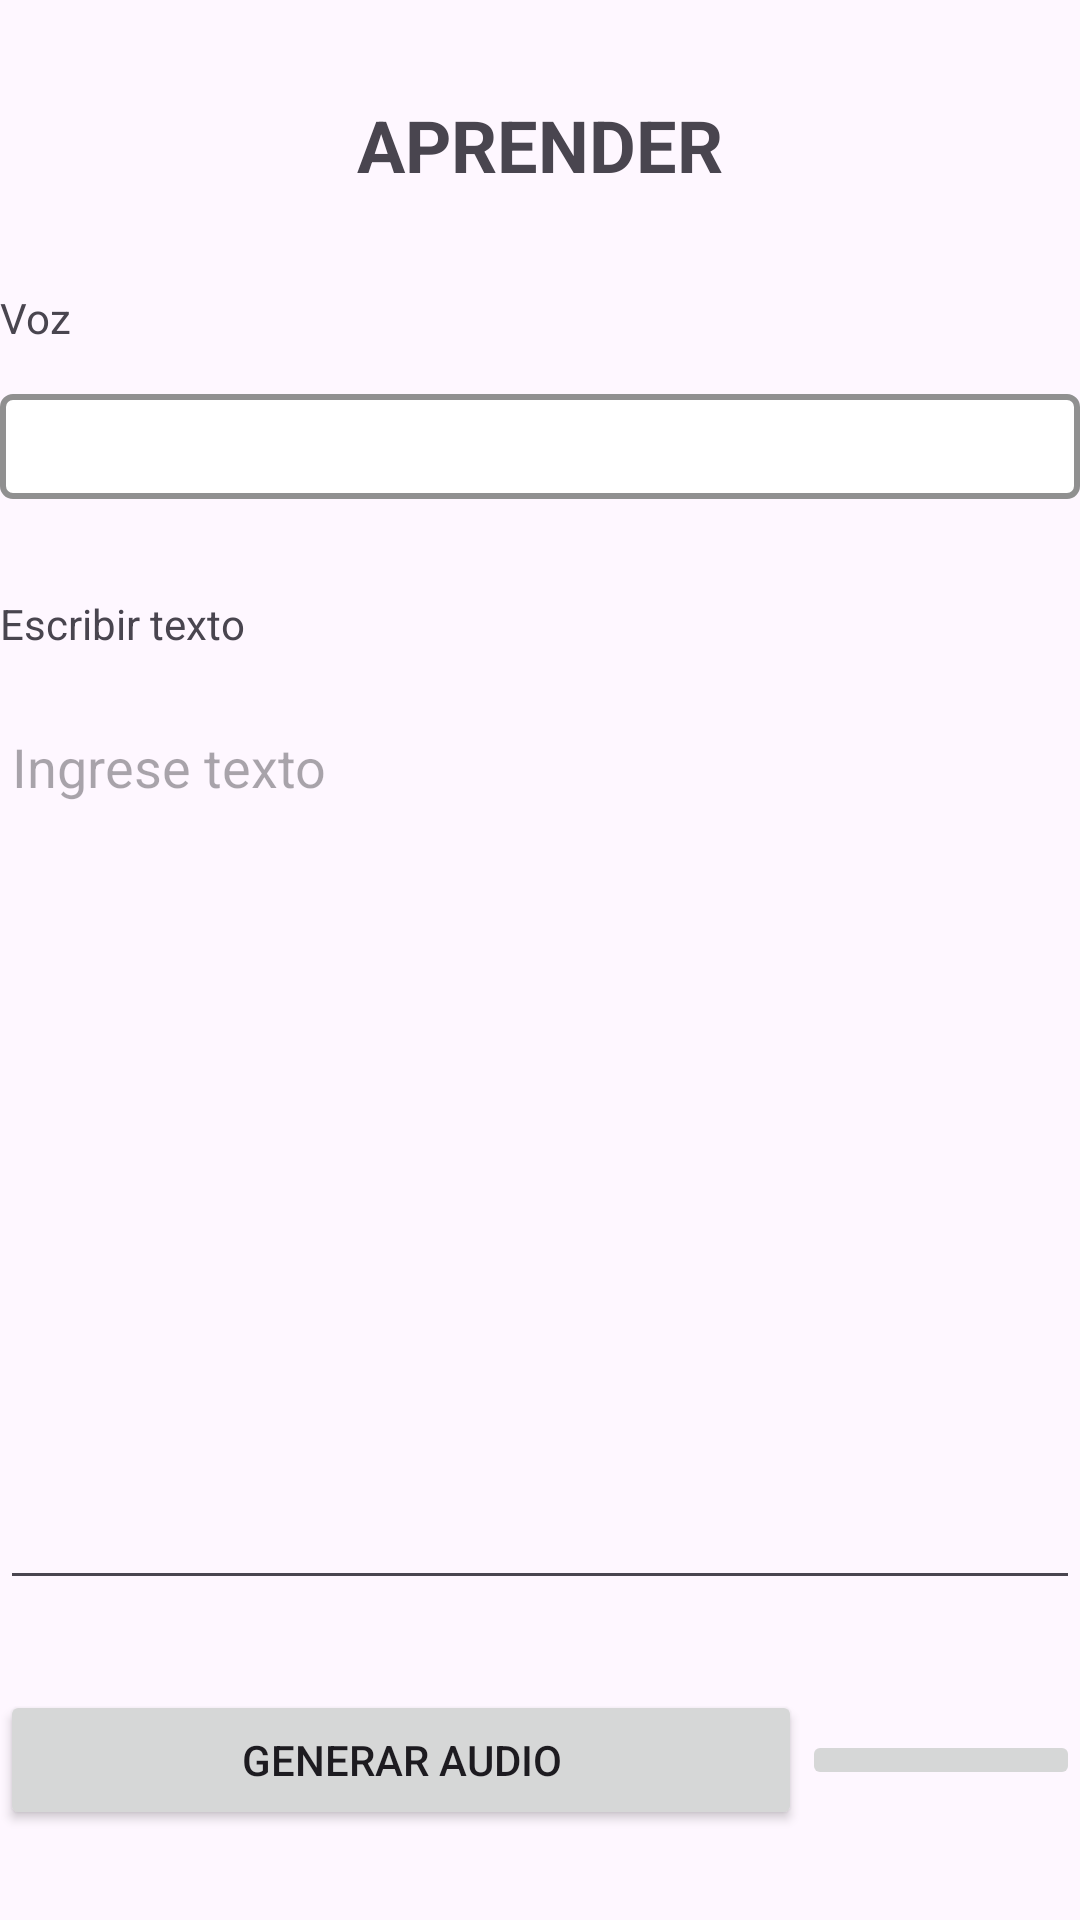

Android layout source for this screen:
<!-- AndroidManifest.xml: application theme Theme.ClonacionDeVoces -->
<!-- res/layout/fragment_clone_voice.xml -->
<?xml version="1.0" encoding="utf-8"?>
<LinearLayout
    xmlns:android="http://schemas.android.com/apk/res/android"
    xmlns:app="http://schemas.android.com/apk/res-auto"
    xmlns:tools="http://schemas.android.com/tools"
    android:layout_width="match_parent"
    android:layout_height="match_parent"
    android:orientation="vertical"
    tools:context=".CloneVoiceFragment">

    <TextView
        android:id="@+id/tvTitle"
        android:textSize="24sp"
        android:textStyle="bold"
        android:layout_gravity="center"
        android:layout_marginTop="32dp"
        android:layout_width="wrap_content"
        android:layout_height="wrap_content"
        android:text="APRENDER"/>

    <TextView
        android:id="@+id/tvVoice"
        android:layout_marginTop="32dp"
        android:layout_width="wrap_content"
        android:layout_height="wrap_content"
        android:text="Voz"/>

    <TextView
        android:id="@+id/tvName"
        android:layout_marginTop="16dp"
        android:background="@drawable/style_border_textview"
        android:layout_width="match_parent"
        android:textColor="@color/gray"
        android:layout_height="wrap_content"
        />

    <TextView
        android:id="@+id/tvWriteText"
        android:layout_marginTop="32dp"
        android:layout_width="wrap_content"
        android:layout_height="wrap_content"
        android:text="Escribir texto"/>

    <EditText
        android:id="@+id/etSpeech"
        android:layout_marginTop="16dp"
        android:hint="Ingrese texto"
        android:gravity="top"
        android:inputType="textMultiLine"
        android:layout_marginBottom="30dp"
        android:layout_width="match_parent"
        android:layout_height="300dp"/>

    <ProgressBar
        android:id="@+id/progressBar"
        android:layout_width="wrap_content"
        android:layout_height="wrap_content"
        android:layout_gravity="center_horizontal"
        android:visibility="gone"
        app:layout_constraintTop_toTopOf="parent"
        app:layout_constraintEnd_toEndOf="parent"
        app:layout_constraintStart_toStartOf="parent"
        app:layout_constraintBottom_toBottomOf="parent"
        />

    <LinearLayout
        android:id="@+id/layoutAudio"
        android:gravity="center"
        android:layout_width="match_parent"
        android:layout_height="wrap_content"
        android:layout_marginBottom="30dp">
        <Button
            android:layout_weight="2"
            android:id="@+id/btnGenerateAudio"
            android:layout_width="wrap_content"
            android:layout_height="wrap_content"
            android:text="Generar audio"/>
        <ImageButton
            android:id="@+id/btnPlayAudio"
            android:layout_weight="1"
            android:scaleType="fitCenter"
            android:src="@drawable/ic_play_24"
            android:layout_width="wrap_content"
            android:layout_height="wrap_content"/>
    </LinearLayout>

    <Button
        android:id="@+id/btnSaveAudio"
        android:layout_gravity="center"
        android:gravity="center"
        android:layout_width="match_parent"
        android:layout_height="wrap_content"
        android:backgroundTint="@color/green"
        android:text="Guardar audio"/>

</LinearLayout>
<!-- resources referenced by this layout -->
<resources>
  <color name="gray">#909090</color>
  <color name="green">#1AB369</color>
  <!-- drawable style_border_textview (drawable) -->
  <?xml version="1.0" encoding="utf-8"?>
  <shape xmlns:android="http://schemas.android.com/apk/res/android" android:shape="rectangle">
      <solid android:color="#ffffff"/>
  
      <stroke android:width="2dp"
          android:color="@color/gray"/>
  
      <padding android:left="8dp"
          android:top="8dp"
          android:right="8dp"
          android:bottom="8dp"/>
  
      <corners android:radius="10px"/>
  </shape>
  <style name="Theme.ClonacionDeVoces" parent="Base.Theme.ClonacionDeVoces" />
  <style name="Base.Theme.ClonacionDeVoces" parent="Theme.Material3.DayNight.NoActionBar">
          
          
      </style>
</resources>
